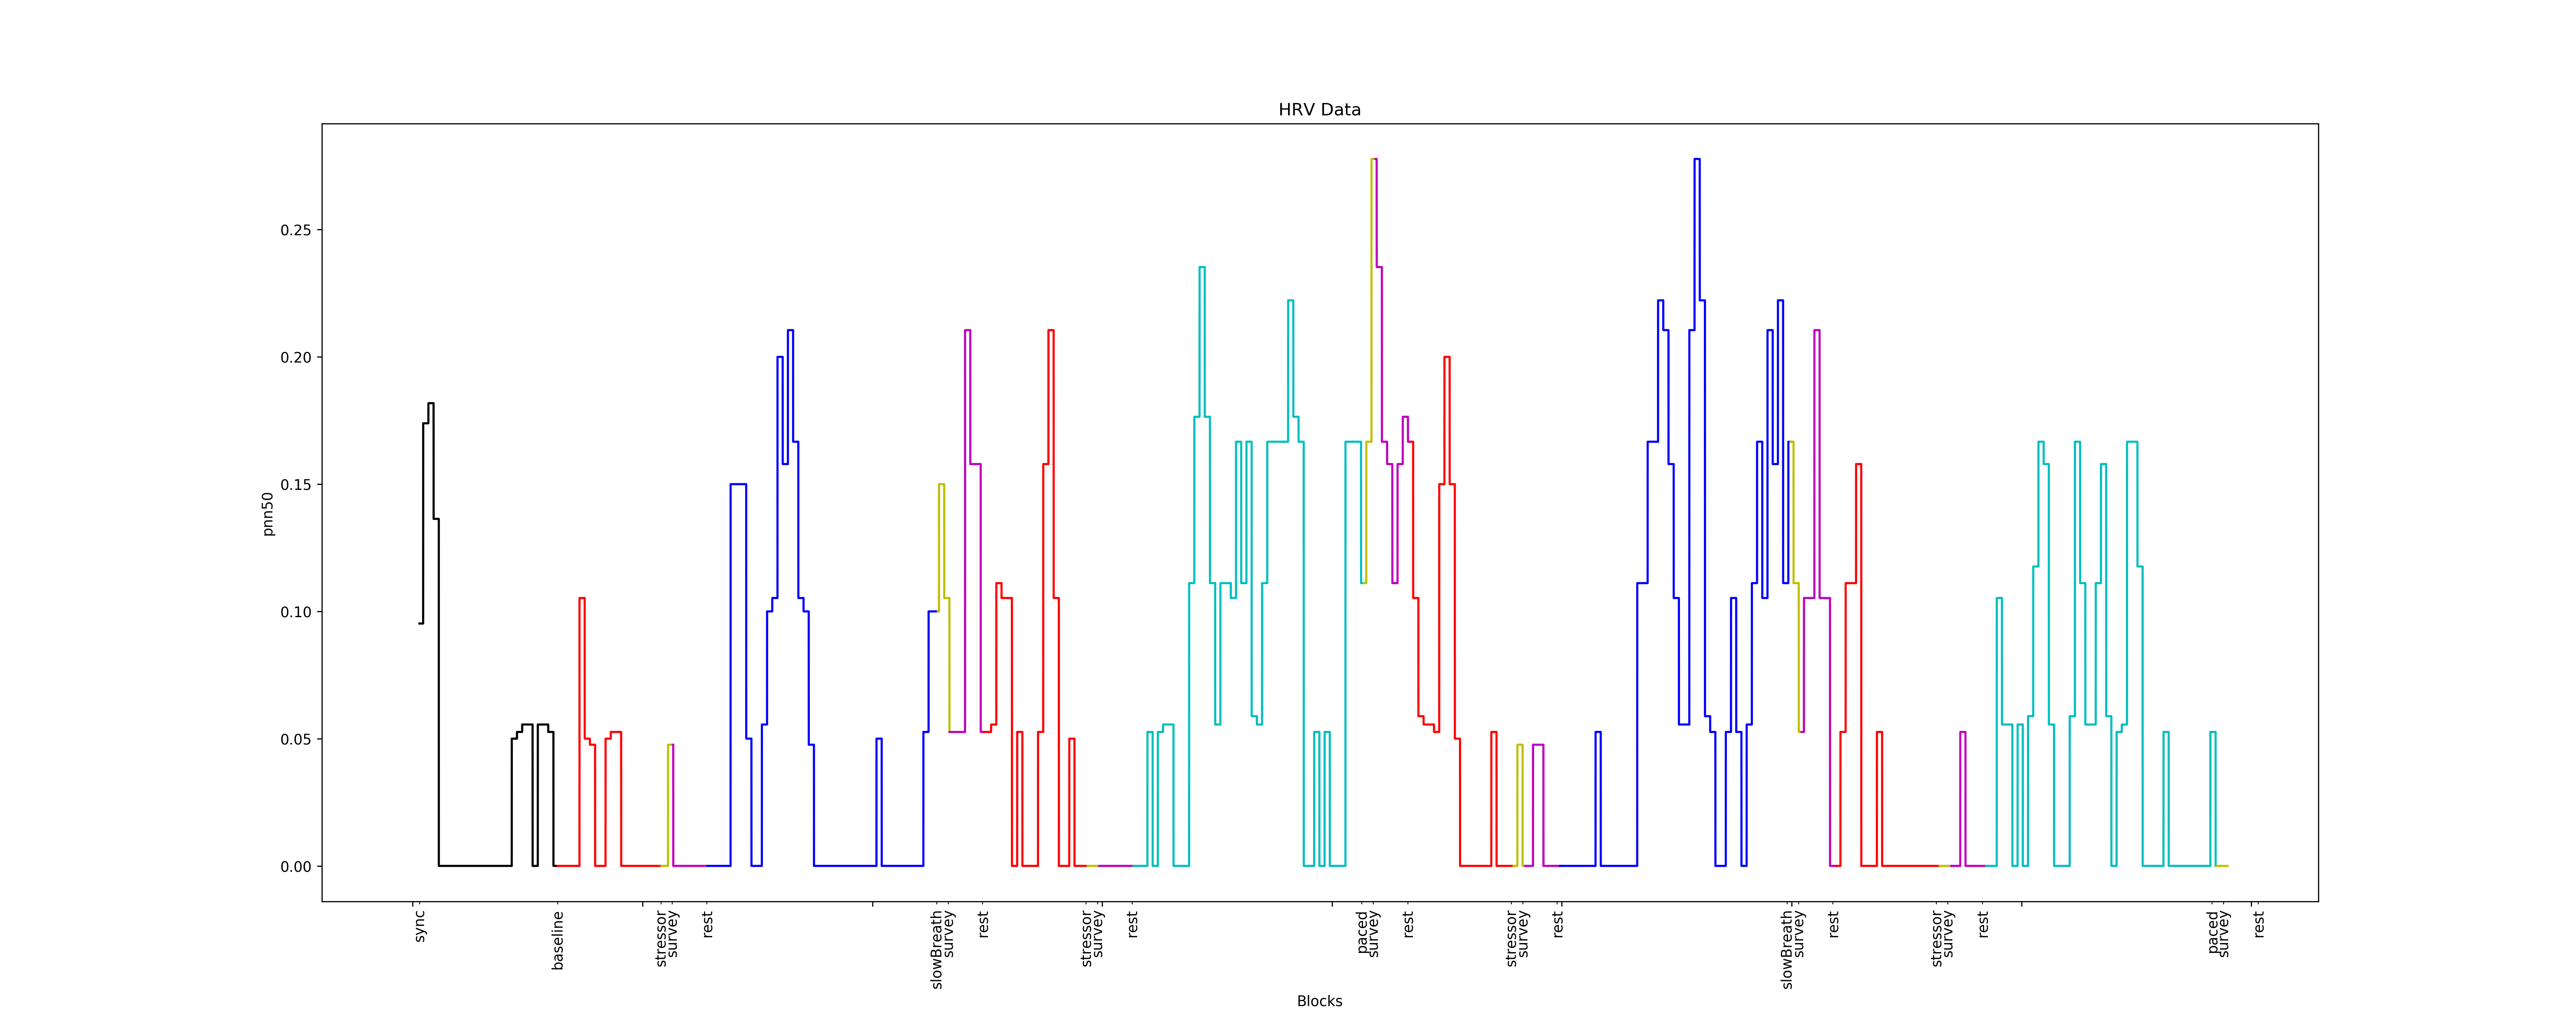

The data file committed next to this chart (first rows):
0.0, 1
0.0, 1
0.0, 1
0.0, 1
0.0, 1
0.0, 1
0.0, 1
0.0, 1
0.0, 1
0.0, 1
0.0, 1
0.0, 1
0.0, 1
0.0, 1
0.0, 1
0.0, 1
0.0, 1
0.0, 1
0.0, 1
0.0, 1
0.0, 1
0.0, 1
0.0, 1
0.0, 1
0.0, 1
0.0, 1
0.0, 1
0.0, 1
0.0, 1
0.0, 1
0.0, 1
0.0, 1
0.0, 1
0.0, 1
0.0, 1
0.0, 1
0.0, 1
0.0, 1
0.0, 1
0.0, 1
0.0, 1
0.0, 1
0.0, 1
0.0, 1
0.0, 1
0.0, 1
0.0, 1
0.0, 1
0.0, 1
0.0, 1
0.0, 1
0.0, 1
0.0, 1
0.0, 1
0.0, 1
0.0, 1
0.0, 1
0.0, 1
0.0, 1
0.0, 1
0.0, 1
... 201,151 more rows
